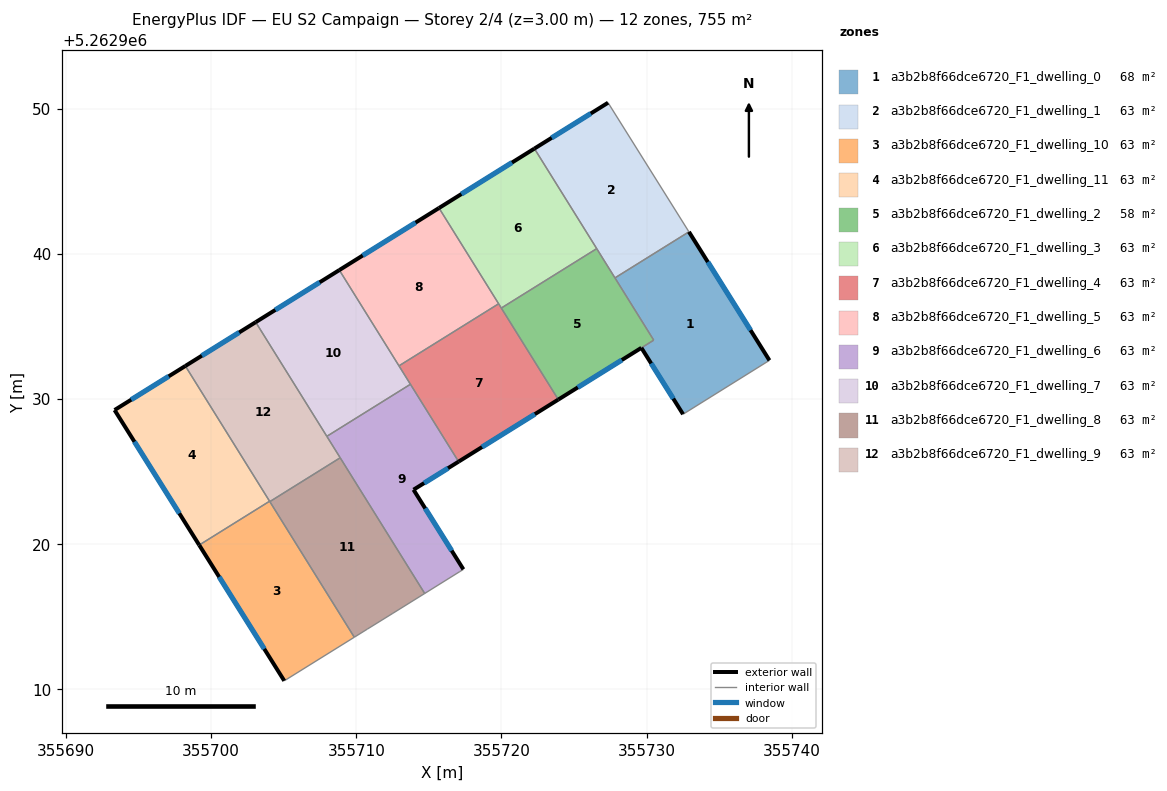
=== STOREY PLAN SPEC (per zone: floor XY polygon, exterior-wall plan segments, windows/doors) ===
zone 1: a3b2b8f66dce6720_F1_dwelling_0  (68.3 m²)
  floor: (355732.92, 5262941.53) (355738.47, 5262932.67) (355732.52, 5262928.96) (355729.64, 5262933.53) (355730.49, 5262934.06) (355727.82, 5262938.35)
  exterior wall: (355738.47, 5262932.67) – (355732.92, 5262941.53)  [10.5 m]
    window: (355737.17, 5262934.75) – (355734.22, 5262939.45)  [8.8 m²]
  exterior wall: (355729.64, 5262933.53) – (355732.52, 5262928.96)  [5.4 m]
    window: (355730.32, 5262932.46) – (355731.84, 5262930.03)  [4.6 m²]
  interior walls: 4
zone 2: a3b2b8f66dce6720_F1_dwelling_1  (62.9 m²)
  floor: (355727.35, 5262950.42) (355732.92, 5262941.53) (355727.82, 5262938.35) (355722.27, 5262947.26)
  exterior wall: (355727.35, 5262950.42) – (355722.27, 5262947.26)  [6.0 m]
    window: (355726.16, 5262949.68) – (355723.46, 5262948.00)  [5.0 m²]
  interior walls: 4
zone 3: a3b2b8f66dce6720_F1_dwelling_10  (62.9 m²)
  floor: (355704.02, 5262922.96) (355709.86, 5262913.59) (355705.03, 5262910.58) (355699.17, 5262919.94)
  exterior wall: (355699.17, 5262919.94) – (355705.03, 5262910.58)  [11.0 m]
    window: (355700.55, 5262917.74) – (355703.66, 5262912.78)  [9.3 m²]
  interior walls: 4
zone 4: a3b2b8f66dce6720_F1_dwelling_11  (62.9 m²)
  floor: (355698.22, 5262932.28) (355704.02, 5262922.96) (355699.17, 5262919.94) (355693.34, 5262929.24)
  exterior wall: (355693.34, 5262929.24) – (355699.17, 5262919.94)  [11.0 m]
    window: (355694.71, 5262927.06) – (355697.80, 5262922.12)  [9.3 m²]
  exterior wall: (355698.22, 5262932.28) – (355693.34, 5262929.24)  [5.7 m]
    window: (355697.07, 5262931.57) – (355694.49, 5262929.96)  [4.8 m²]
  interior walls: 2
zone 5: a3b2b8f66dce6720_F1_dwelling_2  (57.5 m²)
  floor: (355726.57, 5262940.37) (355730.49, 5262934.06) (355723.92, 5262929.97) (355719.99, 5262936.27)
  exterior wall: (355723.92, 5262929.97) – (355729.64, 5262933.53)  [6.7 m]
    window: (355725.26, 5262930.80) – (355728.30, 5262932.69)  [5.7 m²]
  interior walls: 5
zone 6: a3b2b8f66dce6720_F1_dwelling_3  (62.9 m²)
  floor: (355722.27, 5262947.26) (355726.57, 5262940.37) (355719.99, 5262936.27) (355715.70, 5262943.17)
  exterior wall: (355722.27, 5262947.26) – (355715.70, 5262943.17)  [7.7 m]
    window: (355720.73, 5262946.30) – (355717.24, 5262944.13)  [6.5 m²]
  interior walls: 4
zone 7: a3b2b8f66dce6720_F1_dwelling_4  (62.9 m²)
  floor: (355719.81, 5262936.57) (355723.92, 5262929.97) (355717.05, 5262925.69) (355712.94, 5262932.29)
  exterior wall: (355717.05, 5262925.69) – (355723.92, 5262929.97)  [8.1 m]
    window: (355718.66, 5262926.69) – (355722.31, 5262928.96)  [6.8 m²]
  interior walls: 5
zone 8: a3b2b8f66dce6720_F1_dwelling_5  (62.9 m²)
  floor: (355715.70, 5262943.17) (355719.81, 5262936.57) (355712.94, 5262932.29) (355708.83, 5262938.89)
  exterior wall: (355715.70, 5262943.17) – (355708.83, 5262938.89)  [8.1 m]
    window: (355714.08, 5262942.16) – (355710.44, 5262939.89)  [6.8 m²]
  interior walls: 3
zone 9: a3b2b8f66dce6720_F1_dwelling_6  (62.9 m²)
  floor: (355713.73, 5262931.02) (355717.05, 5262925.69) (355713.94, 5262923.75) (355717.38, 5262918.26) (355717.14, 5262918.12) (355714.71, 5262916.60) (355707.97, 5262927.43)
  exterior wall: (355717.38, 5262918.26) – (355713.94, 5262923.75)  [6.5 m]
    window: (355716.57, 5262919.55) – (355714.75, 5262922.47)  [5.5 m²]
  exterior wall: (355713.94, 5262923.75) – (355717.05, 5262925.69)  [3.7 m]
    window: (355714.67, 5262924.21) – (355716.32, 5262925.23)  [3.1 m²]
  interior walls: 6
zone 10: a3b2b8f66dce6720_F1_dwelling_7  (62.9 m²)
  floor: (355708.83, 5262938.89) (355713.73, 5262931.02) (355707.97, 5262927.43) (355703.07, 5262935.30)
  exterior wall: (355708.83, 5262938.89) – (355703.07, 5262935.30)  [6.8 m]
    window: (355707.47, 5262938.05) – (355704.42, 5262936.14)  [5.7 m²]
  interior walls: 4
zone 11: a3b2b8f66dce6720_F1_dwelling_8  (62.9 m²)
  floor: (355708.89, 5262925.95) (355714.71, 5262916.60) (355712.52, 5262915.24) (355710.76, 5262914.15) (355709.86, 5262913.59) (355704.04, 5262922.93)
  interior walls: 6
zone 12: a3b2b8f66dce6720_F1_dwelling_9  (62.9 m²)
  floor: (355703.07, 5262935.30) (355708.89, 5262925.95) (355704.04, 5262922.93) (355698.22, 5262932.28)
  exterior wall: (355703.07, 5262935.30) – (355698.22, 5262932.28)  [5.7 m]
    window: (355701.93, 5262934.59) – (355699.36, 5262932.99)  [4.8 m²]
  interior walls: 5

=== DERIVED (storey summary) ===
Building: EU S2 Campaign
Storey: 2 of 4  (floor level z = 3.00 m)
Storey gross floor area: 755.0 m²
Zones on this storey: 12
  - a3b2b8f66dce6720_F1_dwelling_0: floor 68.3 m²; exterior wall 15.9 m (47.6 m²); 2 window(s) 13.4 m²; WWR 28.1%
  - a3b2b8f66dce6720_F1_dwelling_1: floor 62.9 m²; exterior wall 6.0 m (17.9 m²); 1 window(s) 5.0 m²; WWR 28.1%
  - a3b2b8f66dce6720_F1_dwelling_10: floor 62.9 m²; exterior wall 11.0 m (33.1 m²); 1 window(s) 9.3 m²; WWR 28.1%
  - a3b2b8f66dce6720_F1_dwelling_11: floor 62.9 m²; exterior wall 16.7 m (50.2 m²); 2 window(s) 14.1 m²; WWR 28.1%
  - a3b2b8f66dce6720_F1_dwelling_2: floor 57.5 m²; exterior wall 6.7 m (20.2 m²); 1 window(s) 5.7 m²; WWR 28.1%
  - a3b2b8f66dce6720_F1_dwelling_3: floor 62.9 m²; exterior wall 7.7 m (23.2 m²); 1 window(s) 6.5 m²; WWR 28.1%
  - a3b2b8f66dce6720_F1_dwelling_4: floor 62.9 m²; exterior wall 8.1 m (24.3 m²); 1 window(s) 6.8 m²; WWR 28.1%
  - a3b2b8f66dce6720_F1_dwelling_5: floor 62.9 m²; exterior wall 8.1 m (24.3 m²); 1 window(s) 6.8 m²; WWR 28.1%
  - a3b2b8f66dce6720_F1_dwelling_6: floor 62.9 m²; exterior wall 10.1 m (30.4 m²); 2 window(s) 8.6 m²; WWR 28.1%
  - a3b2b8f66dce6720_F1_dwelling_7: floor 62.9 m²; exterior wall 6.8 m (20.4 m²); 1 window(s) 5.7 m²; WWR 28.1%
  - a3b2b8f66dce6720_F1_dwelling_8: floor 62.9 m²
  - a3b2b8f66dce6720_F1_dwelling_9: floor 62.9 m²; exterior wall 5.7 m (17.1 m²); 1 window(s) 4.8 m²; WWR 28.1%
Zone adjacency (shared interzone walls):
  - a3b2b8f66dce6720_F1_dwelling_0 ↔ a3b2b8f66dce6720_F1_dwelling_1
  - a3b2b8f66dce6720_F1_dwelling_0 ↔ a3b2b8f66dce6720_F1_dwelling_2
  - a3b2b8f66dce6720_F1_dwelling_1 ↔ a3b2b8f66dce6720_F1_dwelling_2
  - a3b2b8f66dce6720_F1_dwelling_1 ↔ a3b2b8f66dce6720_F1_dwelling_3
  - a3b2b8f66dce6720_F1_dwelling_10 ↔ a3b2b8f66dce6720_F1_dwelling_11
  - a3b2b8f66dce6720_F1_dwelling_10 ↔ a3b2b8f66dce6720_F1_dwelling_8
  - a3b2b8f66dce6720_F1_dwelling_10 ↔ a3b2b8f66dce6720_F1_dwelling_9
  - a3b2b8f66dce6720_F1_dwelling_11 ↔ a3b2b8f66dce6720_F1_dwelling_9
  - a3b2b8f66dce6720_F1_dwelling_2 ↔ a3b2b8f66dce6720_F1_dwelling_3
  - a3b2b8f66dce6720_F1_dwelling_2 ↔ a3b2b8f66dce6720_F1_dwelling_4
  - a3b2b8f66dce6720_F1_dwelling_3 ↔ a3b2b8f66dce6720_F1_dwelling_4
  - a3b2b8f66dce6720_F1_dwelling_3 ↔ a3b2b8f66dce6720_F1_dwelling_5
  - a3b2b8f66dce6720_F1_dwelling_4 ↔ a3b2b8f66dce6720_F1_dwelling_5
  - a3b2b8f66dce6720_F1_dwelling_4 ↔ a3b2b8f66dce6720_F1_dwelling_6
  - a3b2b8f66dce6720_F1_dwelling_4 ↔ a3b2b8f66dce6720_F1_dwelling_7
  - a3b2b8f66dce6720_F1_dwelling_5 ↔ a3b2b8f66dce6720_F1_dwelling_7
  - a3b2b8f66dce6720_F1_dwelling_6 ↔ a3b2b8f66dce6720_F1_dwelling_7
  - a3b2b8f66dce6720_F1_dwelling_6 ↔ a3b2b8f66dce6720_F1_dwelling_8
  - a3b2b8f66dce6720_F1_dwelling_6 ↔ a3b2b8f66dce6720_F1_dwelling_9
  - a3b2b8f66dce6720_F1_dwelling_7 ↔ a3b2b8f66dce6720_F1_dwelling_9
  - a3b2b8f66dce6720_F1_dwelling_8 ↔ a3b2b8f66dce6720_F1_dwelling_9